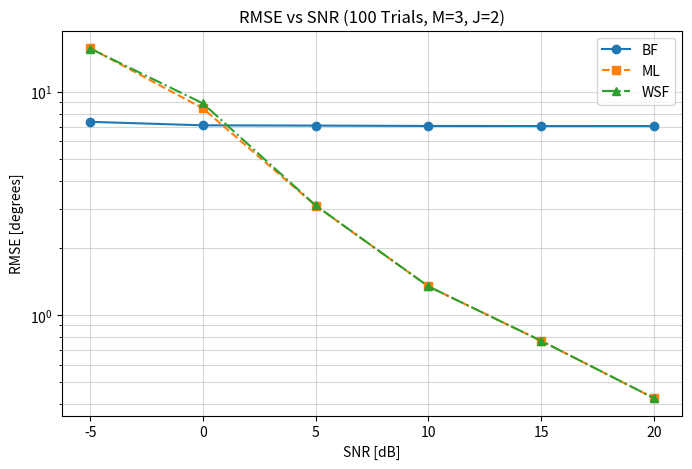

Source code (Python):
import numpy as np
import matplotlib.pyplot as plt
from scipy.optimize import minimize

# --- 基本設定 ---
M = 3
J = 2
I = 100
true_angles_deg = np.array([10.0, 25.0])
theta_true = np.radians(true_angles_deg)
lam = 1.0
d = lam / 2
snr_range_db = np.arange(-5, 21, 5)
trials = 100


def get_a_vec(theta):
    return np.exp(-2j * np.pi * d / lam * np.arange(M) * np.sin(theta)).reshape(-1, 1)


def get_A_mat(thetas):
    return np.hstack([get_a_vec(t) for t in thetas])


# 各手法の推定関数
def estimate_doa(X, method="BF"):
    R = (X @ X.conj().T) / I
    search_deg = np.linspace(-90, 90, 181)

    if method == "BF":
        p = [
            np.abs(
                get_a_vec(np.radians(d)).conj().T @ R @ get_a_vec(np.radians(d))
            ).item()
            for d in search_deg
        ]
        # ピークを2つ取得
        idx = np.argsort(p)[-J:]
        return np.sort(search_deg[idx])

    elif method == "ML":

        def ml_obj(thetas):
            A = get_A_mat(thetas)
            Pa = A @ np.linalg.inv(A.conj().T @ A) @ A.conj().T
            return -np.trace(Pa @ R).real

        res = minimize(ml_obj, x0=theta_true, method="Nelder-Mead")
        return np.sort(np.degrees(res.x))

    elif method == "WSF":
        eig_vals, eig_vecs = np.linalg.eigh(R)
        idx = eig_vals.argsort()[::-1]
        Es = eig_vecs[:, idx[:J]]
        # 雑音分散の推定（最小固有値の平均）
        sigma2_est = np.mean(eig_vals[idx[J:]])
        Ls = np.diag(eig_vals[idx[:J]])
        W = (Ls - sigma2_est * np.eye(J)) ** 2 @ np.linalg.inv(Ls)

        def wsf_obj(thetas):
            A = get_A_mat(thetas)
            Pa = A @ np.linalg.inv(A.conj().T @ A) @ A.conj().T
            return np.trace((np.eye(M) - Pa) @ Es @ W @ Es.conj().T).real

        res = minimize(wsf_obj, x0=theta_true, method="Nelder-Mead")
        return np.sort(np.degrees(res.x))


# --- シミュレーション実行 ---
results = {m: [] for m in ["BF", "ML", "WSF"]}

for snr in snr_range_db:
    errors = {m: [] for m in ["BF", "ML", "WSF"]}
    sigma2 = 10 ** (-snr / 10)

    for _ in range(trials):
        # データ生成
        A = get_A_mat(theta_true)
        S = (np.random.randn(J, I) + 1j * np.random.randn(J, I)) / np.sqrt(2)
        N = np.sqrt(sigma2 / 2) * (np.random.randn(M, I) + 1j * np.random.randn(M, I))
        X = A @ S + N

        for m in ["BF", "ML", "WSF"]:
            est = estimate_doa(X, method=m)
            errors[m].append(np.sum((est - true_angles_deg) ** 2))

    for m in ["BF", "ML", "WSF"]:
        rmse = np.sqrt(np.sum(errors[m]) / (trials * J))
        results[m].append(rmse)

# --- グラフ出力 ---
plt.figure(figsize=(8, 5))
for m, style in zip(["BF", "ML", "WSF"], ["o-", "s--", "^-."]):
    plt.semilogy(snr_range_db, results[m], style, label=m)

plt.title(f"RMSE vs SNR ({trials} Trials, M={M}, J={J})")
plt.xlabel("SNR [dB]")
plt.ylabel("RMSE [degrees]")
plt.grid(True, which="both", ls="-", alpha=0.5)
plt.legend()
plt.show()
